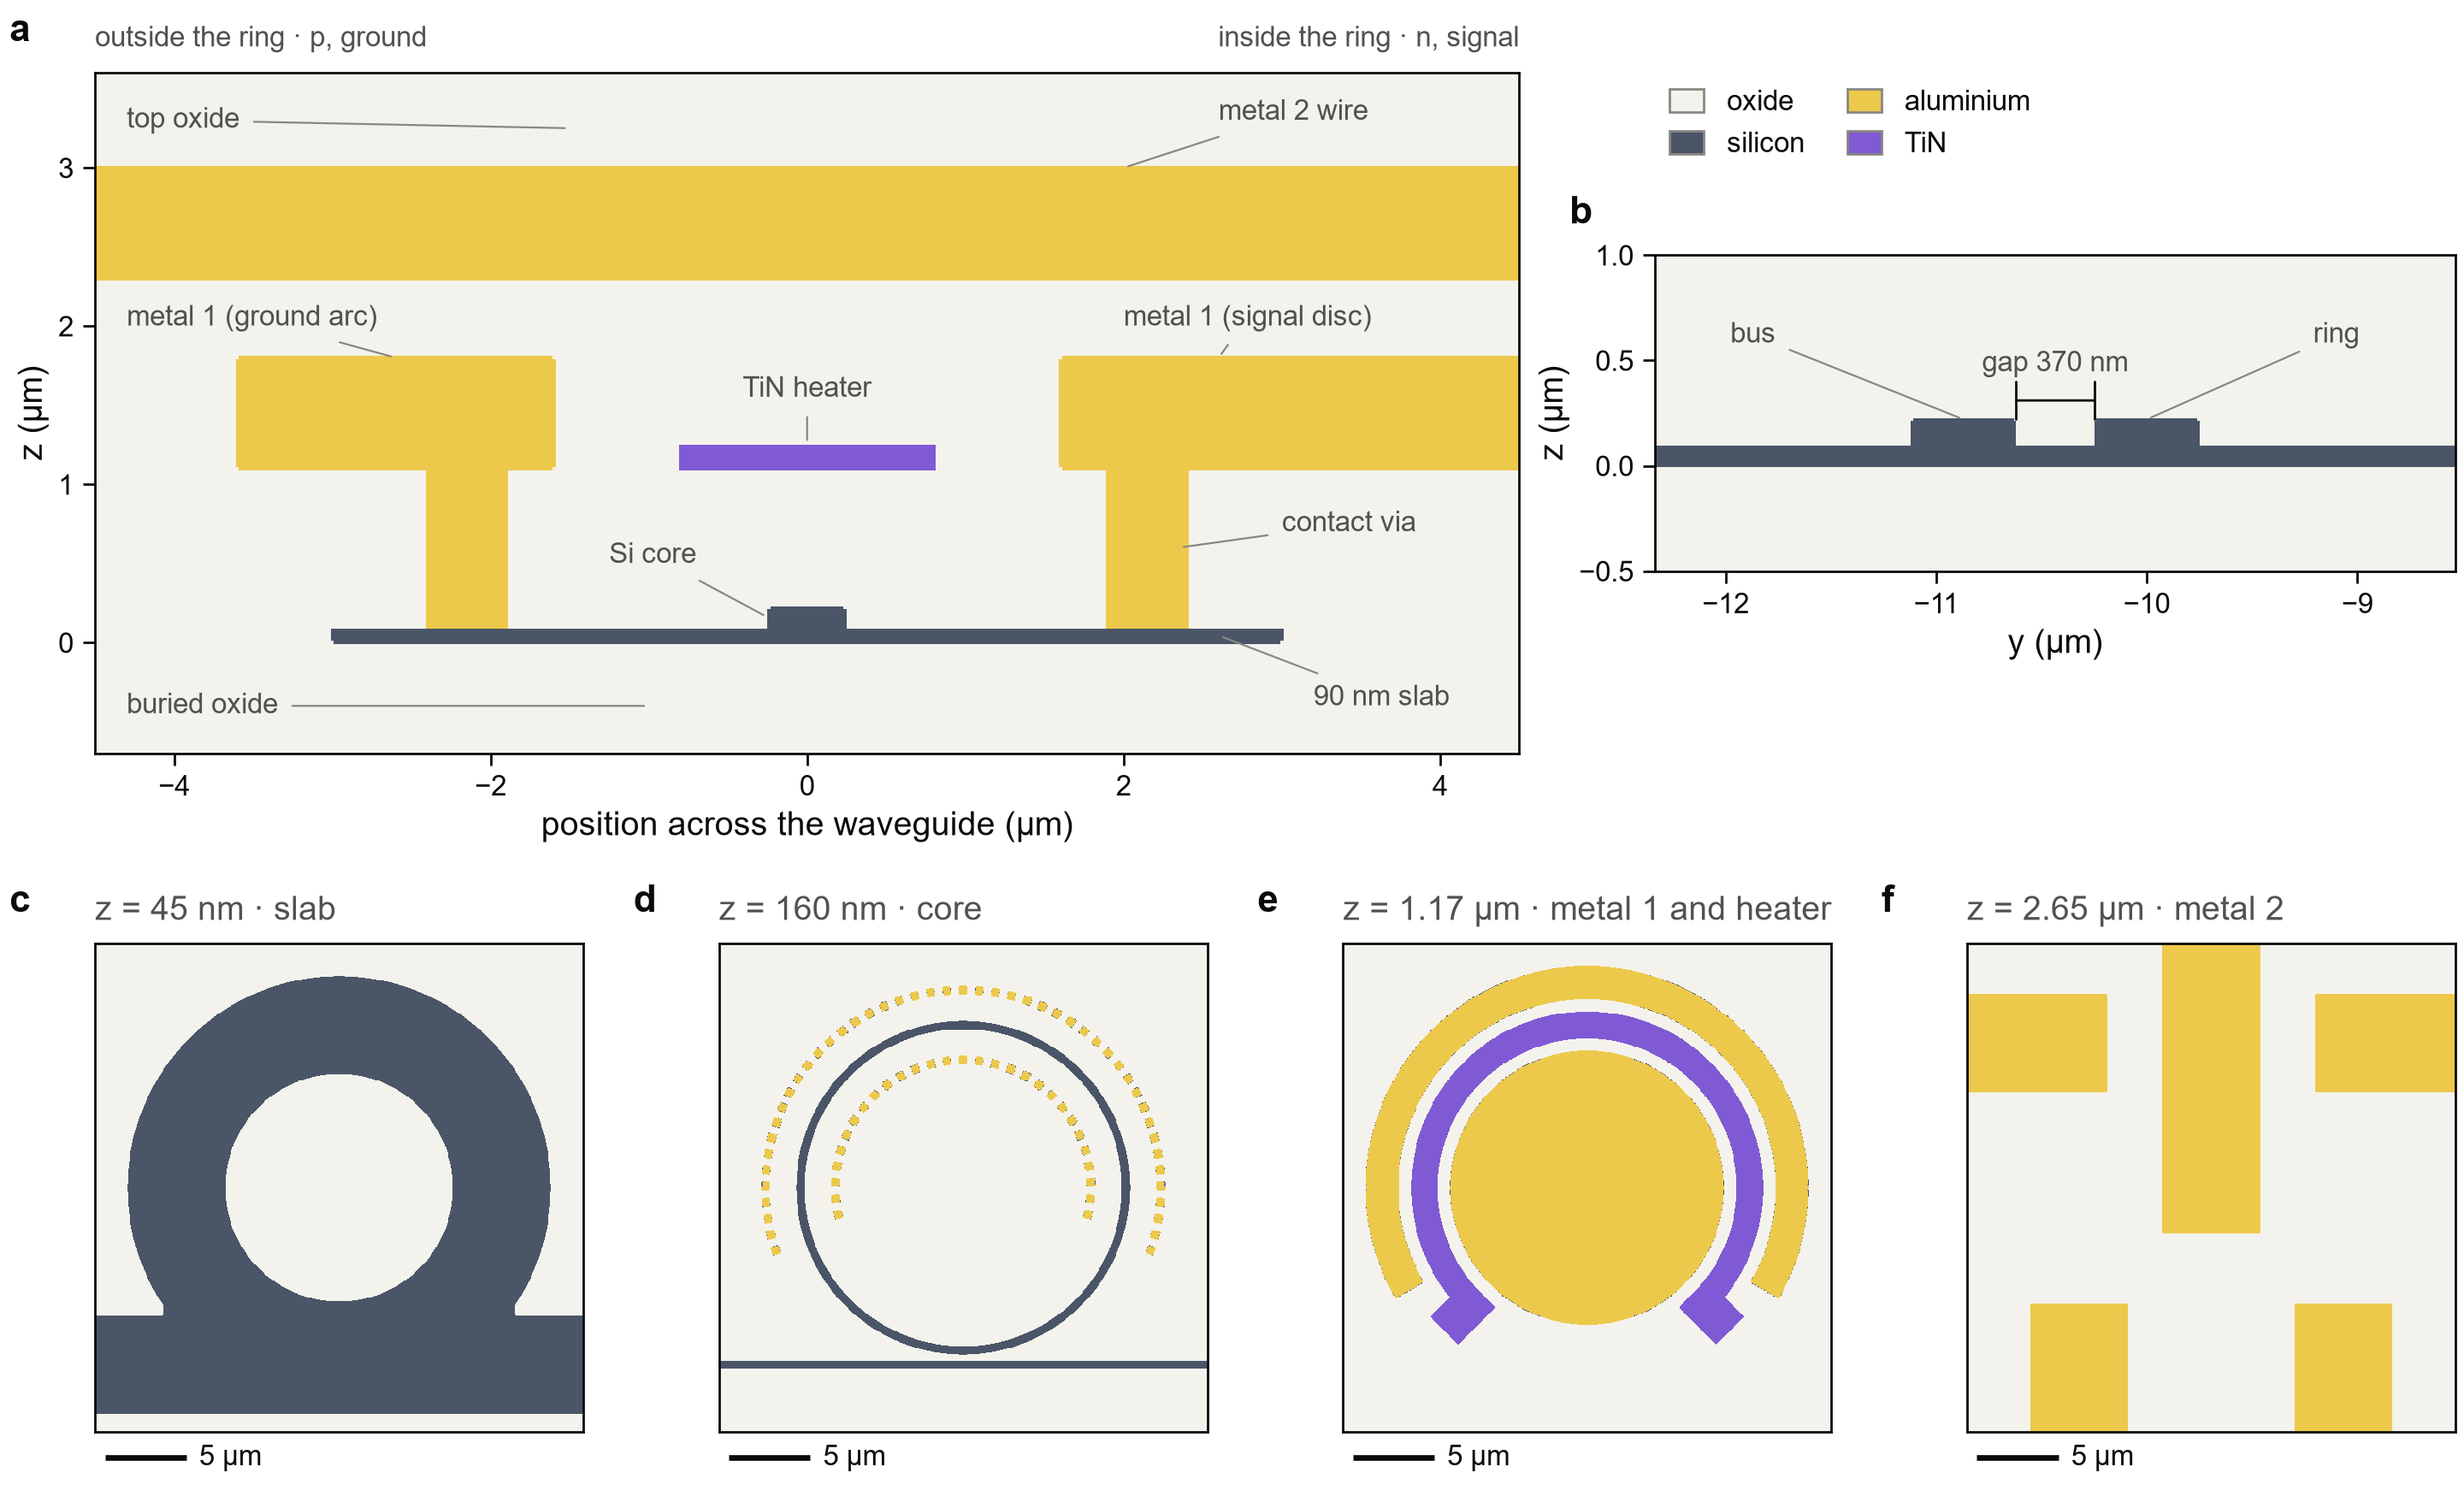

This chart was generated by the following Python code:
"""Figure 0 - Layer Builder check: the 3D structure that the GDS layout and the process file produce.

    a  vertical cut through the PN section on the north side of the ring, from the buried oxide to metal 2:
       the layers of the device at their heights (the check itself also probes the substrate below)
    b  vertical cut through the coupler: ring core and bus core on a common slab, with the gap between them
    c  horizontal cut at the slab level (45 nm)
    d  horizontal cut at the core level (160 nm)
    e  horizontal cut at metal 1 and the heater (1.17 µm)
    f  horizontal cut at metal 2 (2.65 µm)

Reads 0_layer_builder_check/structure.npz: complex refractive indices at 1550 nm, sampled on planes of the finished device.

    python fig0_layer_builder.py     ->  figures/fig0_layer_builder.png
"""

from __future__ import annotations

import sys
from pathlib import Path

import numpy as np
from matplotlib.patches import Patch

RING = Path(__file__).resolve().parents[1]  # lumerical_simulations/ring_modulator/
REPO = Path(__file__).resolve().parents[3]  # repository root
sys.path.insert(0, str(REPO))
import figstyle as fs  # noqa: E402
import gsip_technology as t  # noqa: E402

DATA = RING / "0_layer_builder_check" / "structure.npz"
HALF = 15.0  # µm, half-width of the horizontal cuts
ZOOM = 1.9  # µm, half-width of the coupler window in y
PN_WINDOW = (-4.5, 4.5, -0.7, 3.6)  # µm: panel a shows the device levels, however deep the cut of the check reaches
COUPLER_Z = (-0.5, 1.0)  # µm: panel b
SCALE_BAR = 5.0  # µm
MATERIALS = ["oxide", "silicon", "aluminium", "tin"]  # the order of fs.material_map
MATERIAL_LABELS = ["oxide", "silicon", "aluminium", "TiN"]


def load() -> dict:
    """All arrays of the Layer Builder check, as a plain dictionary."""
    if not DATA.exists():
        raise SystemExit("run the Layer Builder check first: 0_layer_builder_check/structure.npz is missing")
    with np.load(DATA) as npz:
        return {key: npz[key] for key in npz.files}


def _block_sum(mask: np.ndarray) -> np.ndarray:
    """Number of True cells in the 3 x 3 block around every cell."""
    pad = np.pad(mask.astype(int), 1)
    nx, ny = mask.shape
    return sum(pad[1 + i : 1 + i + nx, 1 + j : 1 + j + ny] for i in (-1, 0, 1) for j in (-1, 0, 1))


def _despeckle(cells: np.ndarray) -> np.ndarray:
    """Give the TiN class back to the neighbours where it is not a film.

    A cell on the edge of aluminium has a mixed index and falls into the TiN class. A TiN film is several cells thick,
    so a TiN cell with fewer than four TiN cells in its 3 x 3 block is such an edge cell; it takes its neighbours' class.
    """
    out = cells.copy()
    lone = (cells == 3) & (_block_sum(cells == 3) < 4)
    al, ox = _block_sum(cells == 2), _block_sum(cells == 0)
    out[lone] = np.where(al[lone] >= ox[lone], 2, 0)
    return out


def _image(ax, x: np.ndarray, y: np.ndarray, index: np.ndarray) -> None:
    """Material map of a complex index array indexed [x, y]; the cell colours are the four materials."""
    cells, cmap, _ = fs.material_map(index)
    cells = _despeckle(cells)
    ax.pcolormesh(x, y, cells.T, cmap=cmap, vmin=-0.5, vmax=len(MATERIALS) - 0.5, shading="auto", rasterized=True)


def panel_pn(ax, d: dict) -> None:
    """The PN section on the north side, seen like every other cross-section: the ring centre lies to the right."""
    across = float(d["radius"]) - d["pn_section_y"]  # position across the waveguide, positive towards the ring centre
    z = d["pn_section_z"]
    _image(ax, across, z, d["pn_section_index"])
    ax.set_xlim(max(PN_WINDOW[0], across.min()), min(PN_WINDOW[1], across.max()))
    ax.set_ylim(max(PN_WINDOW[2], z.min()), min(PN_WINDOW[3], z.max()))
    fs.image_axes(ax, "position across the waveguide (µm)", "z (µm)")
    ax.set_xticks([-4, -2, 0, 2, 4])
    ax.set_yticks([0, 1, 2, 3])
    fs.note(ax, "outside the ring · p, ground", (0.0, 1.03), ha="left", va="bottom", transform=ax.transAxes)
    fs.note(ax, "inside the ring · n, signal", (1.0, 1.03), ha="right", va="bottom", transform=ax.transAxes)
    fs.note(ax, "Si core", (-0.25, 0.16), (-0.7, 0.55), ha="right")
    fs.note(ax, f"{float(t.T_SLAB90) * 1000:.0f} nm slab", (2.6, 0.045), (3.2, -0.35))
    fs.note(ax, "contact via", (2.35, 0.6), (3.0, 0.75))
    fs.note(ax, "metal 1 (signal disc)", (2.6, 1.8), (2.0, 2.05))
    fs.note(ax, "metal 1 (ground arc)", (-2.6, 1.8), (-4.3, 2.05))
    fs.note(ax, "TiN heater", (0.0, 1.25), (0.0, 1.6), ha="center")
    fs.note(ax, "metal 2 wire", (2.0, 3.0), (2.6, 3.35))
    fs.note(ax, "top oxide", (-1.5, 3.25), (-4.3, 3.3))
    fs.note(ax, "buried oxide", (-1.0, -0.4), (-4.3, -0.4))


def panel_coupler(ax, d: dict) -> None:
    """The coupler on the south side: the ring core and the bus core on one slab, zoomed on the gap."""
    y, z = d["coupler_y"], d["coupler_z"]
    _image(ax, y, z, d["coupler_index"])
    width = float(d["width"])
    ring_y, bus_y = -float(d["radius"]), float(d["y_bus"])
    gap = (ring_y - width / 2) - (bus_y + width / 2)  # µm, between the two core edges
    centre = (ring_y + bus_y) / 2
    ax.set_xlim(centre - ZOOM, centre + ZOOM)
    ax.set_ylim(max(COUPLER_Z[0], z.min()), min(COUPLER_Z[1], z.max()))
    fs.image_axes(ax, "y (µm)", "z (µm)")
    ax.set_xticks([-12, -11, -10, -9])
    ax.set_yticks([-0.5, 0, 0.5, 1])
    z_dim = 0.31
    ax.annotate("", xy=(ring_y - width / 2, z_dim), xytext=(bus_y + width / 2, z_dim),
                arrowprops=dict(arrowstyle="|-|", lw=0.5, color=fs.INK, mutation_scale=4, shrinkA=0, shrinkB=0))  # fmt: skip
    fs.note(ax, f"gap {gap * 1000:.0f} nm", (centre, 0.42), ha="center", va="bottom")
    fs.note(ax, "bus", (bus_y, 0.22), (bus_y - 1.0, 0.62), ha="center")
    fs.note(ax, "ring", (ring_y, 0.22), (ring_y + 0.9, 0.62), ha="center")


def panel_level(ax, d: dict, key: str, title: str) -> None:
    """A horizontal cut of the layout at one level, with a 5 µm scale bar and no tick labels."""
    _image(ax, d[f"{key}_x"], d[f"{key}_yy"], d[f"{key}_index"])
    ax.set_xlim(-HALF, HALF)
    ax.set_ylim(-HALF, HALF)
    fs.image_axes(ax)
    ax.set_xticks([])
    ax.set_yticks([])
    fs.panel_title(ax, title)
    y, x0 = -HALF - 1.6, -HALF + 0.6  # just below the frame, clear of every structure
    ax.plot([x0, x0 + SCALE_BAR], [y, y], color=fs.INK, lw=1.2, solid_capstyle="butt", clip_on=False)
    ax.text(x0 + SCALE_BAR + 0.8, y, f"{SCALE_BAR:.0f} µm", color=fs.INK, fontsize=6, va="center", clip_on=False)


def material_legend(fig, anchor, top) -> None:
    """One frameless legend for the four materials, in the air above the coupler panel and level with the PN section."""
    handles = [Patch(facecolor=fs.MATERIAL_COLORS[m], edgecolor=fs.MUTED, linewidth=0.5) for m in MATERIALS]
    box = anchor.get_position()
    fig.legend(handles, MATERIAL_LABELS, loc="upper left", bbox_to_anchor=(box.x0, top.get_position().y1), ncol=2,
               frameon=False, fontsize=6, handlelength=1.2, handleheight=0.9, columnspacing=1.5,
               borderaxespad=0.0)  # fmt: skip


def main() -> None:
    d = load()
    layout = [["a"] * 5 + ["b"] * 3, ["c"] * 2 + ["d"] * 2 + ["e"] * 2 + ["f"] * 2]
    fig, axes = fs.mosaic(fs.DOUBLE, 112, layout, height_ratios=[1.0, 0.86])
    panel_pn(axes["a"], d)
    panel_coupler(axes["b"], d)
    panel_level(axes["c"], d, "slab", f"z = {float(d['slab_level']) * 1000:.0f} nm · slab")
    panel_level(axes["d"], d, "core", f"z = {float(d['core_level']) * 1000:.0f} nm · core")
    panel_level(axes["e"], d, "metal1", f"z = {float(d['metal1_level']):.2f} µm · metal 1 and heater")
    panel_level(axes["f"], d, "metal2", f"z = {float(d['metal2_level']):.2f} µm · metal 2")
    for key, ax in axes.items():
        fs.panel_label(ax, key)
    fig.canvas.draw()
    material_legend(fig, axes["b"], axes["a"])
    fs.save(fig, Path(__file__).with_name("fig0_layer_builder.png"))


if __name__ == "__main__":
    main()
